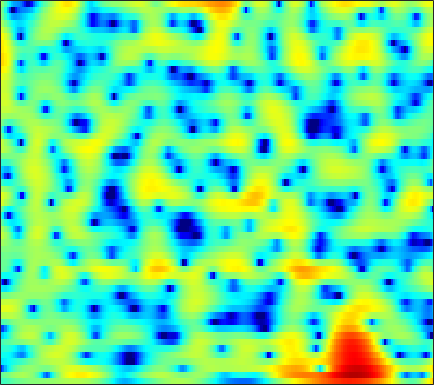

The table this chart was drawn from, first rows:
-2.8226, -2.7557, -2.5855, -2.3339, -2.1129, -1.7882, -1.4458, -1.1891, -0.88193, -0.60111, -0.35943, -0.20947, -0.03628, 0.10011, 0.17534, 0.25109, 0.30606, 0.33927, 0.38829, 0.43464, 0.49256, 0.54248, 0.6373, 0.75128
-1.278, -1.054, -0.6694, -0.2233, 0.1235, 0.5762, 0.9924, 1.256, 1.531, 1.705, 1.754, 1.698, 1.483, 1.086, 0.6472, -0.1606, -1.279, -2.383, -4.32, -6.985, -10.49, -12.53, -10.59, -6.756
-15.35, -11.79, -8.551, -6.259, -4.91, -3.463, -2.314, -1.607, -0.841, -0.2418, 0.2072, 0.4554, 0.672, 0.763, 0.7572, 0.6529, 0.4566, 0.2635, -0.01627, -0.2662, -0.4146, -0.4131, -0.2213, 0.1725
-6.583, -6.373, -6.003, -5.567, -5.225, -4.772, -4.331, -4.005, -3.569, -3.11, -2.625, -2.238, -1.71, -1.178, -0.7889, -0.2931, 0.1684, 0.491, 0.8879, 1.246, 1.567, 1.787, 2.048, 2.274
-4.95, -4.935, -5.061, -5.368, -5.746, -6.481, -7.515, -8.494, -9.949, -11.05, -10.77, -9.527, -7.32, -5.198, -3.799, -2.216, -0.9107, -0.08693, 0.8395, 1.593, 2.208, 2.589, 2.998, 3.302
-3.795, -3.612, -3.54, -3.685, -3.95, -4.524, -5.346, -6.108, -7.208, -8.025, -7.96, -7.21, -5.674, -4.029, -2.905, -1.615, -0.5712, 0.05806, 0.7406, 1.26, 1.667, 1.92, 2.226, 2.507
-2.727, -2.426, -2.029, -1.651, -1.39, -1.078, -0.8, -0.6147, -0.3887, -0.1461, 0.1261, 0.3476, 0.6484, 0.8978, 1.028, 1.09, 0.984, 0.7644, 0.2631, -0.4893, -1.425, -2.145, -2.818, -2.757
-7.338, -7.013, -5.874, -4.337, -3.159, -1.726, -0.504, 0.2636, 1.1, 1.753, 2.234, 2.493, 2.707, 2.766, 2.695, 2.424, 1.913, 1.337, 0.2747, -1.222, -3.292, -5.295, -8.208, -8.816
-13.83, -13.76, -10.55, -7.269, -5.297, -3.236, -1.681, -0.7726, 0.1808, 0.8867, 1.377, 1.627, 1.823, 1.886, 1.856, 1.72, 1.481, 1.242, 0.8615, 0.4375, 0.01934, -0.2434, -0.4596, -0.4727
-2.473, -2.327, -1.962, -1.454, -1.022, -0.4586, 0.02746, 0.3069, 0.5685, 0.6946, 0.7047, 0.651, 0.5222, 0.3648, 0.2524, 0.1409, 0.08264, 0.07272, 0.08959, 0.1261, 0.1645, 0.1895, 0.2321, 0.2656
2.191, 2.288, 2.391, 2.454, 2.464, 2.397, 2.213, 1.981, 1.517, 0.8446, -0.03611, -0.8231, -2.001, -3.166, -3.841, -4.172, -3.781, -3.182, -2.286, -1.495, -0.8901, -0.5744, -0.3475, -0.3122
4.059, 4.153, 4.205, 4.167, 4.063, 3.802, 3.393, 2.963, 2.187, 1.101, -0.3951, -1.886, -4.609, -8.8, -13.91, -17.63, -10.21, -6.911, -4.163, -2.474, -1.472, -1.087, -0.9854, -1.323
2.701, 2.815, 2.908, 2.937, 2.913, 2.817, 2.622, 2.398, 1.985, 1.441, 0.7403, 0.1282, -0.727, -1.513, -1.943, -2.181, -2.004, -1.691, -1.204, -0.7891, -0.5827, -0.5917, -0.8793, -1.502
-0.6266, -0.5906, -0.4887, -0.2985, -0.1094, 0.1862, 0.469, 0.6479, 0.8282, 0.9357, 0.9664, 0.951, 0.8908, 0.8205, 0.7807, 0.7549, 0.7518, 0.7654, 0.785, 0.7691, 0.6751, 0.5392, 0.2711, -0.1333
-6.063, -6.66, -6.802, -6.079, -5.165, -3.831, -2.591, -1.77, -0.8639, -0.1563, 0.4071, 0.7397, 1.067, 1.291, 1.397, 1.49, 1.525, 1.524, 1.503, 1.46, 1.405, 1.358, 1.277, 1.166
-11.96, -17.05, -23.52, -13.83, -9.965, -6.741, -4.589, -3.359, -2.037, -0.9787, -0.1395, 0.3616, 0.8827, 1.214, 1.342, 1.359, 1.237, 1.081, 0.8376, 0.6555, 0.6408, 0.7551, 1.03, 1.399
-4.304, -4.849, -5.255, -5.218, -5.026, -4.663, -4.226, -3.841, -3.128, -2.121, -0.9863, -0.1944, 0.6671, 1.21, 1.358, 1.135, 0.4024, -0.5226, -2.251, -4.255, -5.17, -4.274, -2.012, 0.1125
-0.9575, -1.1, -1.522, -2.313, -3.239, -5.132, -8.212, -12.02, -15.52, -9.014, -4.422, -2.154, -0.1042, 1.079, 1.521, 1.541, 0.9061, -0.03476, -1.984, -4.589, -5.964, -4.742, -1.914, 0.4898
-1.033, -0.9227, -1.081, -1.573, -2.135, -3.161, -4.352, -5.033, -5.213, -4.215, -2.671, -1.502, -0.1853, 0.7677, 1.237, 1.58, 1.629, 1.526, 1.279, 1.062, 0.9608, 1.027, 1.276, 1.572
-0.8709, -0.7208, -0.6825, -0.7698, -0.8877, -1.088, -1.24, -1.26, -1.159, -0.886, -0.4498, -0.06314, 0.4384, 0.8991, 1.173, 1.44, 1.591, 1.625, 1.595, 1.51, 1.37, 1.245, 1.049, 0.7854
-0.004362, 0.01731, -0.03027, -0.1482, -0.2623, -0.3974, -0.4847, -0.5097, -0.4233, -0.2351, 0.0509, 0.3078, 0.6671, 1.006, 1.229, 1.449, 1.565, 1.572, 1.477, 1.253, 0.9384, 0.6392, 0.1711, -0.3336
1.468, 1.241, 0.8323, 0.319, -0.1159, -0.6722, -1.13, -1.357, -1.385, -1.084, -0.5472, -0.06108, 0.6253, 1.25, 1.64, 2.014, 2.198, 2.201, 2.013, 1.585, 0.9272, 0.2843, -0.7459, -1.863
3.082, 2.495, 1.494, 0.2364, -0.912, -2.788, -4.97, -6.519, -7.324, -5.757, -3.321, -1.65, 0.2097, 1.618, 2.402, 3.131, 3.52, 3.592, 3.393, 2.838, 1.858, 0.8012, -1.172, -4.148
2.165, 1.268, -0.08515, -1.647, -2.99, -5.162, -7.985, -10.5, -12.13, -8.967, -5.286, -3.045, -0.7626, 0.9018, 1.845, 2.744, 3.273, 3.447, 3.395, 3.029, 2.347, 1.624, 0.3668, -1.132
-0.8502, -2.186, -3.904, -5.327, -6.009, -6.412, -6.432, -6.129, -5.434, -4.386, -3.082, -2.063, -0.77, 0.3304, 1.02, 1.728, 2.194, 2.387, 2.451, 2.32, 2.037, 1.743, 1.316, 0.9132
-3.109, -5.89, -11.19, -18.71, -16.44, -10.89, -7.662, -6.003, -4.31, -2.966, -1.783, -0.9685, -0.03651, 0.7879, 1.281, 1.78, 2.089, 2.183, 2.158, 1.962, 1.662, 1.415, 1.127, 0.9425
0.06398, -1.68, -3.989, -5.678, -5.965, -5.362, -4.32, -3.549, -2.66, -1.77, -0.9168, -0.2692, 0.5727, 1.343, 1.821, 2.267, 2.439, 2.378, 2.013, 1.335, 0.3768, -0.43, -1.45, -1.962
3.972, 3.104, 1.945, 0.8672, 0.1159, -0.7922, -1.71, -2.411, -3.254, -3.688, -3.229, -2.359, -0.7734, 0.6706, 1.549, 2.349, 2.682, 2.607, 2.003, 0.7721, -1.306, -3.753, -9.233, -24.4
4.44, 3.832, 2.913, 1.919, 1.025, -0.359, -2.244, -4.145, -8.107, -17.18, -16.48, -8.752, -3.671, -0.716, 0.7681, 2.068, 2.743, 2.874, 2.615, 1.865, 0.6657, -0.4565, -1.952, -2.975
1.736, 1.257, 0.593, -0.0837, -0.5785, -1.279, -2.014, -2.603, -3.312, -3.644, -3.198, -2.387, -0.9271, 0.4709, 1.374, 2.291, 2.84, 3.027, 3.006, 2.679, 2.125, 1.622, 0.8594, 0.06674
-2.788, -3.492, -4.273, -4.667, -4.543, -4.004, -3.199, -2.618, -1.801, -1.01, -0.186, 0.4591, 1.266, 2.023, 2.499, 2.986, 3.277, 3.361, 3.275, 2.989, 2.519, 2.041, 1.266, 0.3448
-7.746, -9.931, -14.69, -18.88, -14.41, -8.997, -5.593, -3.729, -1.825, -0.3485, 0.8165, 1.55, 2.34, 2.973, 3.325, 3.636, 3.771, 3.744, 3.537, 3.149, 2.563, 1.992, 1.069, -0.03459
-7.089, -7.838, -8.855, -9.081, -8.127, -6.093, -3.945, -2.541, -0.9206, 0.3854, 1.442, 2.091, 2.798, 3.315, 3.589, 3.8, 3.818, 3.709, 3.396, 2.877, 2.155, 1.494, 0.4214, -0.8779
-3.715, -3.501, -3.274, -2.94, -2.598, -2.001, -1.279, -0.6853, 0.0917, 0.8399, 1.54, 2.004, 2.556, 2.96, 3.175, 3.309, 3.25, 3.072, 2.66, 2.033, 1.212, 0.4904, -0.6149, -1.855
-0.2746, -0.2168, -0.2222, -0.2436, -0.2879, -0.3047, -0.3155, -0.2478, -0.1001, 0.2226, 0.6838, 1.113, 1.697, 2.245, 2.554, 2.781, 2.765, 2.563, 2.025, 1.192, 0.08896, -0.9048, -2.282, -3.557
2.766, 2.406, 1.856, 1.185, 0.6382, -0.1994, -1.146, -1.938, -2.824, -3.149, -2.49, -1.467, 0.05819, 1.438, 2.234, 2.935, 3.194, 3.089, 2.51, 1.405, -0.3536, -2.201, -5.676, -10.46
3.131, 2.284, 1.111, -0.07886, -0.9701, -2.32, -4.053, -5.982, -10.47, -25.61, -12.63, -6.741, -2.346, 0.3493, 1.728, 2.934, 3.535, 3.64, 3.345, 2.535, 1.193, -0.1678, -2.403, -4.618
-0.05186, -1.835, -4.444, -6.546, -7.171, -6.815, -6.212, -5.967, -5.773, -5.341, -4.151, -2.875, -1.046, 0.5631, 1.53, 2.47, 3.028, 3.213, 3.191, 2.883, 2.367, 1.887, 1.233, 0.6832
-1.87, -4.309, -8.95, -15.51, -14.87, -9.496, -6.225, -4.622, -3.078, -1.881, -0.8421, -0.1359, 0.749, 1.496, 1.959, 2.414, 2.68, 2.761, 2.722, 2.562, 2.308, 2.083, 1.748, 1.41
0.1784, -0.73, -1.873, -2.617, -2.788, -2.489, -1.805, -1.234, -0.4725, 0.2026, 0.7708, 1.124, 1.516, 1.762, 1.862, 1.869, 1.749, 1.597, 1.296, 0.9813, 0.6805, 0.5007, 0.3093, 0.1506
1.872, 1.686, 1.416, 1.192, 1.08, 1.021, 1.054, 1.118, 1.245, 1.375, 1.48, 1.533, 1.517, 1.393, 1.179, 0.7399, 0.0778, -0.5612, -1.54, -2.542, -3.247, -3.424, -3.149, -2.57
2.682, 2.846, 2.899, 2.783, 2.625, 2.34, 1.999, 1.758, 1.456, 1.24, 1.119, 1.063, 0.9591, 0.7614, 0.4794, -0.176, -1.274, -2.508, -4.888, -8.729, -14.9, -15.87, -9.741, -5.821
3.093, 3.386, 3.455, 3.185, 2.771, 1.965, 0.9164, 0.03533, -1.08, -1.792, -1.835, -1.51, -0.8705, -0.3599, -0.1499, -0.2255, -0.7386, -1.445, -2.835, -4.571, -5.987, -6.112, -4.869, -3.139
3.282, 3.459, 3.322, 2.76, 2.027, 0.5573, -1.62, -3.951, -8.73, -16.81, -12.3, -7.71, -4.121, -1.998, -0.9869, -0.1512, 0.2372, 0.3185, 0.2258, 0.05412, -0.06948, -0.06726, 0.07621, 0.3276
3.226, 3.229, 2.938, 2.301, 1.593, 0.3152, -1.339, -2.807, -4.811, -6.145, -5.906, -4.92, -3.353, -1.958, -1.127, -0.2681, 0.3185, 0.6179, 0.8843, 1.02, 1.068, 1.07, 1.017, 0.8899
3.467, 3.344, 2.97, 2.363, 1.771, 0.8628, -0.129, -0.8615, -1.675, -2.209, -2.377, -2.271, -1.901, -1.402, -0.9998, -0.5098, -0.0971, 0.1436, 0.3827, 0.5237, 0.5794, 0.5609, 0.4528, 0.2198
4.472, 4.221, 3.682, 2.916, 2.212, 1.142, -0.001714, -0.8163, -1.759, -2.37, -2.583, -2.502, -2.189, -1.762, -1.432, -1.052, -0.7478, -0.5715, -0.4221, -0.3186, -0.2587, -0.2515, -0.2966, -0.433
6.134, 5.76, 4.99, 3.897, 2.852, 1.103, -1.05, -2.907, -5.449, -7.001, -6.546, -5.462, -3.997, -2.88, -2.318, -1.868, -1.722, -1.742, -1.843, -1.912, -1.853, -1.704, -1.436, -1.181
7.341, 6.932, 6.077, 4.847, 3.64, 1.558, -1.227, -4.011, -9.248, -14.89, -10.73, -7.509, -4.854, -3.472, -3.003, -2.964, -3.593, -4.455, -6.003, -7.403, -7.461, -6.443, -4.712, -3.27
7.044, 6.688, 5.948, 4.907, 3.938, 2.441, 0.7691, -0.501, -2.03, -3.043, -3.36, -3.273, -3.014, -2.864, -2.985, -3.597, -4.885, -6.503, -9.98, -15.93, -16.51, -11.65, -7.583, -5.292
6.454, 6.093, 5.373, 4.405, 3.557, 2.318, 1.043, 0.138, -0.8831, -1.61, -2.003, -2.123, -2.17, -2.17, -2.23, -2.503, -2.996, -3.537, -4.298, -4.898, -5.024, -4.779, -4.258, -3.857
6.325, 5.818, 4.883, 3.677, 2.603, 0.9722, -0.8039, -2.158, -3.659, -4.427, -4.318, -3.808, -2.918, -2.098, -1.581, -1.053, -0.7303, -0.5791, -0.5039, -0.5092, -0.5408, -0.6149, -0.8016, -1.189
5.706, 5.005, 3.805, 2.286, 0.8941, -1.399, -4.428, -7.484, -13.95, -21.16, -12.12, -8.348, -5.151, -3.035, -1.865, -0.6633, 0.2098, 0.7142, 1.194, 1.51, 1.661, 1.664, 1.498, 1.117
3.96, 3.123, 1.813, 0.2758, -1.01, -2.934, -5.052, -6.696, -8.608, -9.337, -8.424, -7.13, -5.289, -3.624, -2.553, -1.337, -0.3179, 0.3058, 1.006, 1.546, 1.915, 2.098, 2.195, 2.126
2.095, 1.08, -0.4023, -1.974, -3.148, -4.57, -5.726, -6.359, -6.851, -6.896, -6.519, -6.003, -5.109, -4.091, -3.294, -2.26, -1.279, -0.5923, 0.2437, 0.9591, 1.56, 1.929, 2.317, 2.578
0.6678, -0.7501, -2.923, -5.342, -7.154, -9.058, -9.892, -9.811, -9.267, -8.58, -7.845, -7.292, -6.529, -5.639, -4.882, -3.801, -2.694, -1.859, -0.8037, 0.1724, 1.057, 1.636, 2.309, 2.867
0.2553, -1.494, -4.5, -8.652, -13.25, -26.75, -21.2, -15.71, -12.62, -11.24, -10.67, -10.44, -10.05, -9.3, -8.429, -6.928, -5.277, -4.078, -2.582, -1.214, 0.002621, 0.8214, 1.787, 2.638
1.371, 0.05296, -2.026, -4.372, -6.203, -8.275, -9.482, -9.875, -10.33, -11.33, -13.33, -15.63, -19.5, -19.41, -16.03, -11.93, -8.915, -7.02, -4.965, -3.26, -1.848, -0.9084, 0.2223, 1.294
